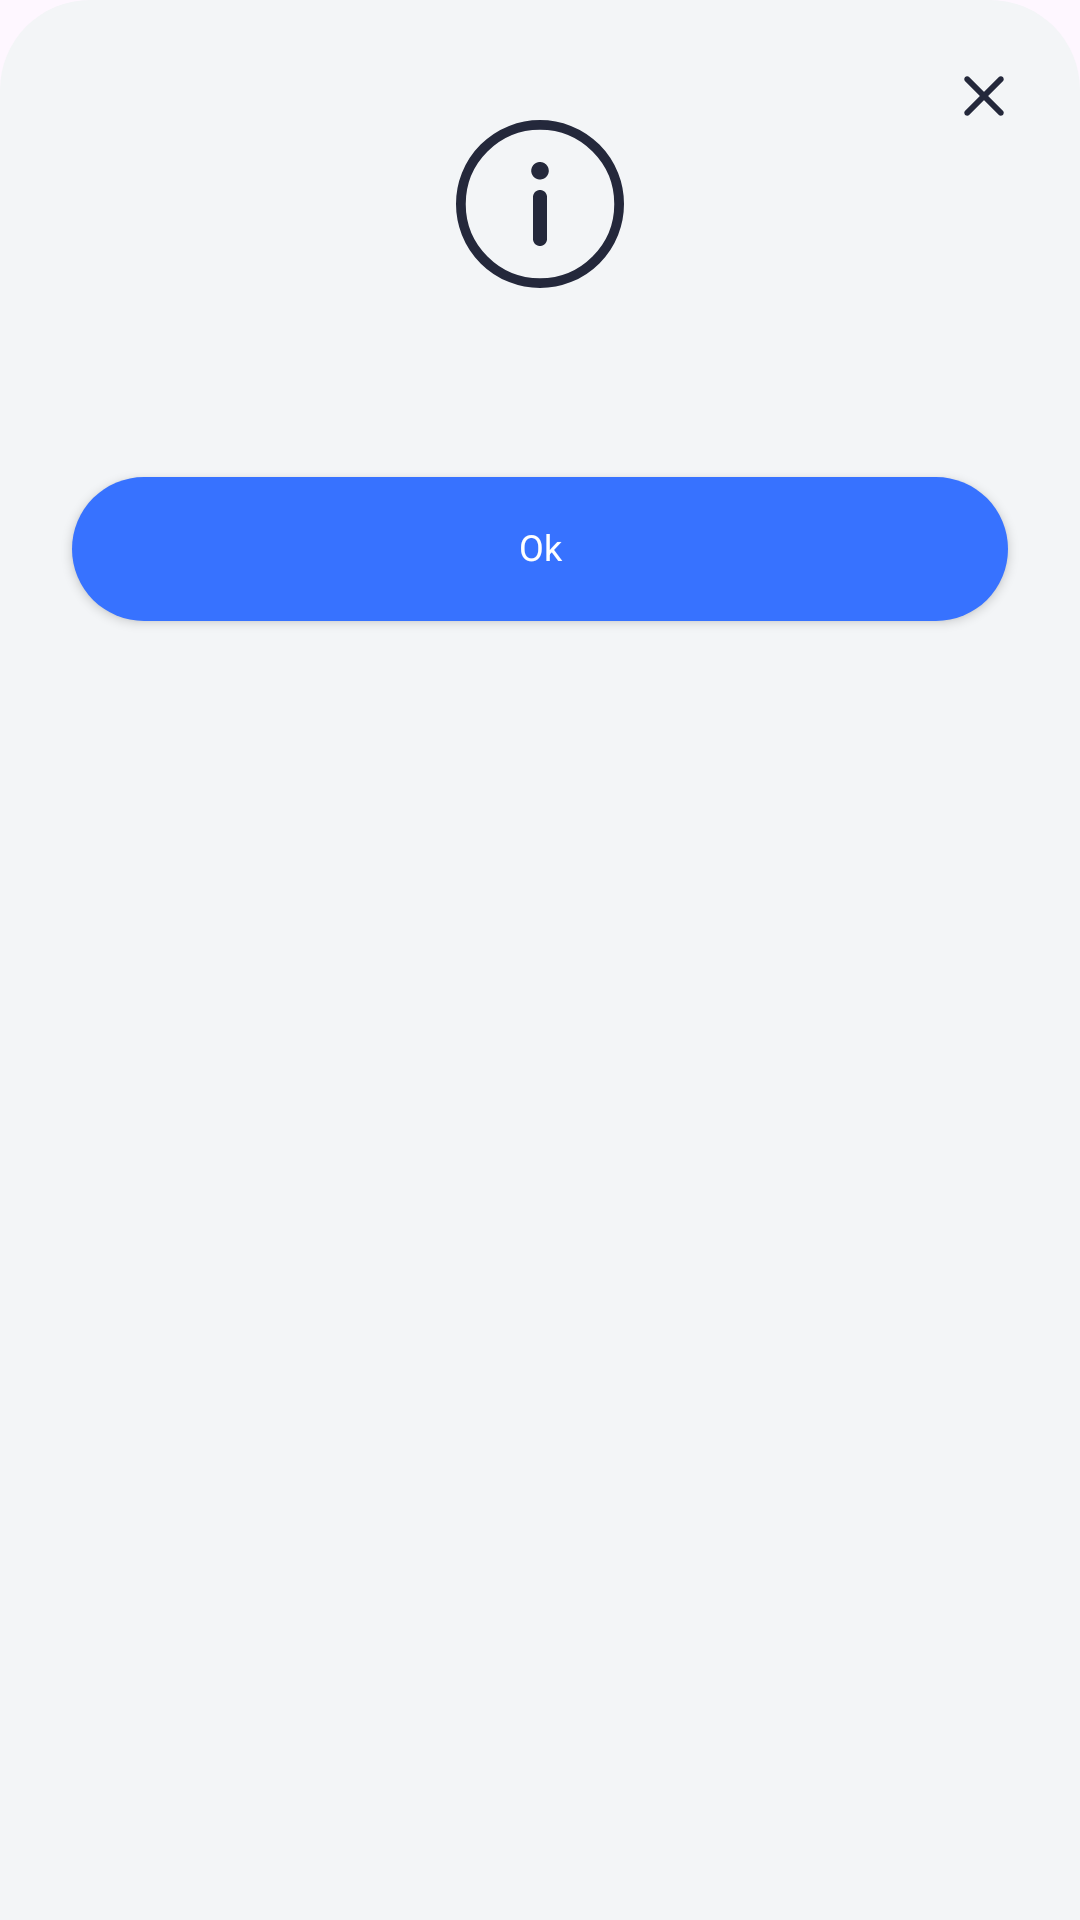

Reconstruct the res/layout file that produces this screen, plus the resources it refers to.
<!-- AndroidManifest.xml: application theme Theme.MyApplication -->
<!-- res/layout/dialog_base_bottom_sheet.xml -->
<?xml version="1.0" encoding="utf-8"?>
<androidx.constraintlayout.widget.ConstraintLayout xmlns:android="http://schemas.android.com/apk/res/android"
    xmlns:app="http://schemas.android.com/apk/res-auto"
    xmlns:tools="http://schemas.android.com/tools"
    android:layout_width="match_parent"
    android:layout_height="wrap_content"
    android:layout_gravity="center"
    android:background="@drawable/dialog_background"
    android:padding="@dimen/new_dimen_20_dp">

    <ImageView
        android:id="@+id/ivClose"
        android:layout_width="wrap_content"
        android:layout_height="wrap_content"
        android:layout_gravity="end"
        android:contentDescription="@string/app_name"
        android:src="@drawable/ic_close"
        app:layout_constraintEnd_toEndOf="parent"
        app:layout_constraintTop_toTopOf="parent" />

    <androidx.appcompat.widget.AppCompatImageView
        android:id="@+id/ivIcon"
        android:layout_width="@dimen/new_dimen_56_dp"
        android:layout_height="@dimen/new_dimen_56_dp"
        android:layout_marginTop="@dimen/new_dimen_20_dp"
        android:contentDescription="@string/app_name"
        android:src="@drawable/ic_info"
        app:layout_constraintEnd_toEndOf="parent"
        app:layout_constraintStart_toStartOf="parent"
        app:layout_constraintTop_toTopOf="parent" />

    <androidx.appcompat.widget.AppCompatTextView
        android:id="@+id/tvTitle"
        android:layout_width="wrap_content"
        android:layout_height="wrap_content"
        android:layout_marginTop="@dimen/new_dimen_20_dp"
        android:elevation="@dimen/new_dimen_2_dp"
        tools:text="Heading"
        android:textAlignment="center"
        android:textColor="@color/defaultTextColor"
        android:textSize="@dimen/txt_mediumXXX"
        android:visibility="gone"
        app:layout_constraintEnd_toEndOf="parent"
        app:layout_constraintStart_toStartOf="parent"
        app:layout_constraintTop_toBottomOf="@+id/ivIcon"
        tools:visibility="visible" />

    <androidx.appcompat.widget.AppCompatTextView
        android:id="@+id/tvMessage"
        android:layout_width="wrap_content"
        android:layout_height="wrap_content"
        android:layout_marginTop="@dimen/new_dimen_10_dp"
        android:clickable="true"
        android:focusable="true"
        tools:text="Are you sure?"
        android:textAlignment="center"
        android:textColor="@color/defaultTextColor"
        android:textSize="@dimen/txt_mediumX"
        app:layout_constraintEnd_toEndOf="parent"
        app:layout_constraintStart_toStartOf="parent"
        app:layout_constraintTop_toBottomOf="@+id/tvTitle" />

    <LinearLayout
        android:id="@+id/linearButtonLayout"
        android:layout_width="0dp"
        android:layout_height="wrap_content"
        android:layout_marginTop="@dimen/new_dimen_30_dp"
        android:layout_marginBottom="@dimen/new_dimen_4_dp"
        android:orientation="horizontal"
        app:layout_constraintEnd_toEndOf="parent"
        app:layout_constraintStart_toStartOf="parent"
        app:layout_constraintTop_toBottomOf="@+id/tvMessage">

        <androidx.appcompat.widget.AppCompatButton
            android:id="@+id/btnCancel"
            android:layout_width="0dp"
            android:layout_height="wrap_content"
            android:layout_margin="@dimen/new_dimen_4_dp"
            android:layout_weight="1"
            android:background="@drawable/button_rounded_outline"
            android:gravity="center"
            android:includeFontPadding="false"
            android:padding="@dimen/new_dimen_10_dp"
            android:text="@string/str_no"
            android:textAllCaps="false"
            android:textColor="@color/defaultTextColor"
            android:textSize="@dimen/txt_smallXX"
            android:visibility="gone"
            tools:visibility="visible" />

        <androidx.appcompat.widget.AppCompatButton
            android:id="@+id/btnConfirm"
            android:layout_width="0dp"
            android:layout_height="wrap_content"
            android:layout_margin="@dimen/new_dimen_4_dp"
            android:layout_weight="1"
            android:background="@drawable/button_rounded"
            android:gravity="center"
            android:includeFontPadding="false"
            android:padding="@dimen/new_dimen_10_dp"
            android:text="@string/str_ok"
            android:textAllCaps="false"
            android:textColor="@color/defaultButtonTextColor"
            android:textSize="@dimen/txt_smallXX" />

    </LinearLayout>

</androidx.constraintlayout.widget.ConstraintLayout>
<!-- resources referenced by this layout -->
<resources>
  <color name="defaultButtonTextColor">#FFFFFF</color>
  <color name="defaultTextColor">#24283B</color>
  <dimen name="new_dimen_10_dp">10dp</dimen>
  <dimen name="new_dimen_20_dp">20dp</dimen>
  <dimen name="new_dimen_2_dp">1dp</dimen>
  <dimen name="new_dimen_30_dp">30dp</dimen>
  <dimen name="new_dimen_4_dp">4dp</dimen>
  <dimen name="new_dimen_56_dp">56dp</dimen>
  <dimen name="txt_mediumX">14sp</dimen>
  <dimen name="txt_mediumXXX">18sp</dimen>
  <dimen name="txt_smallXX">12sp</dimen>
  <!-- drawable button_rounded (drawable) -->
  <?xml version="1.0" encoding="utf-8"?>
  <shape xmlns:android="http://schemas.android.com/apk/res/android">
      <solid android:color="@color/defaultColorPrimary" />
      <corners android:radius="@dimen/new_dimen_30_dp" />
  </shape>
  <!-- drawable button_rounded_outline (drawable) -->
  <?xml version="1.0" encoding="utf-8"?>
  <layer-list xmlns:android="http://schemas.android.com/apk/res/android">
      <item>
          <shape android:shape="rectangle">
              <solid android:color="@color/background_color"/>
              <corners android:radius="@dimen/new_dimen_30_dp" />
              <stroke android:width="@dimen/new_dimen_1_dp"
                  android:color="@color/titleColor"/>
          </shape>
      </item>
  </layer-list>
  <!-- drawable dialog_background (drawable) -->
  <?xml version="1.0" encoding="utf-8"?>
  <shape xmlns:android="http://schemas.android.com/apk/res/android"
      android:shape="rectangle">
  
      <solid android:color="@color/background_color" />
  
      <padding
          android:top="10dp"
          android:bottom="10dp"
          android:left="15dp"
          android:right="15dp" />
  
      <corners android:topLeftRadius="@dimen/new_dimen_30_dp" android:topRightRadius="@dimen/new_dimen_30_dp" />
  
  </shape>
  <!-- drawable ic_close (drawable) -->
  <vector xmlns:android="http://schemas.android.com/apk/res/android"
      android:width="24dp"
      android:height="24dp"
      android:viewportWidth="24"
      android:viewportHeight="24">
    <path
        android:pathData="M12.001,13.4L7.101,18.3C6.917,18.483 6.684,18.575 6.401,18.575C6.117,18.575 5.884,18.483 5.701,18.3C5.517,18.117 5.426,17.883 5.426,17.6C5.426,17.316 5.517,17.083 5.701,16.9L10.601,12L5.701,7.1C5.517,6.916 5.426,6.683 5.426,6.4C5.426,6.116 5.517,5.883 5.701,5.7C5.884,5.516 6.117,5.425 6.401,5.425C6.684,5.425 6.917,5.516 7.101,5.7L12.001,10.6L16.901,5.7C17.084,5.516 17.317,5.425 17.601,5.425C17.884,5.425 18.117,5.516 18.301,5.7C18.484,5.883 18.576,6.116 18.576,6.4C18.576,6.683 18.484,6.916 18.301,7.1L13.401,12L18.301,16.9C18.484,17.083 18.576,17.316 18.576,17.6C18.576,17.883 18.484,18.117 18.301,18.3C18.117,18.483 17.884,18.575 17.601,18.575C17.317,18.575 17.084,18.483 16.901,18.3L12.001,13.4Z"
        android:fillColor="#24283B"/>
  </vector>
  <string name="app_name">CA</string>
  <string name="str_no">No</string>
  <string name="str_ok">Ok</string>
  <style name="Theme.MyApplication" parent="Base.Theme.MyApplication">
          <item name="fontFamily">@font/monstreat_medium</item>
          <item name="android:statusBarColor">@color/colorPrimary</item>
      </style>
  <color name="defaultColorPrimary">#3772FF</color>
  <color name="background_color">#F3F5F7</color>
  <dimen name="new_dimen_1_dp">1dp</dimen>
  <color name="titleColor">#24283B</color>
  <style name="Base.Theme.MyApplication" parent="Theme.Material3.DayNight.NoActionBar">
          
          
      </style>
  <color name="colorPrimary">#C71920</color>
</resources>
